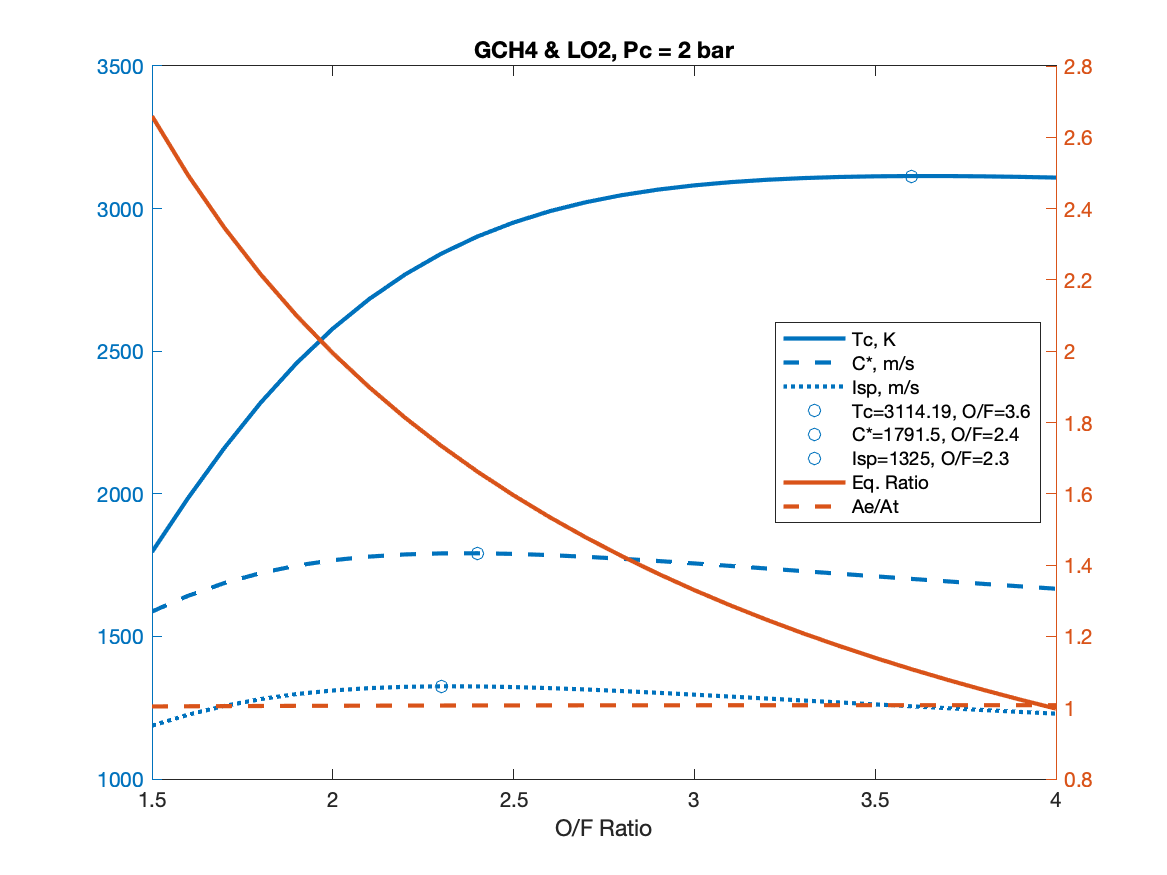

Data behind this chart, as committed beside it:
OF, EqRatio, Tc, Cstar, Isp, AeAt, CF, T, mdot, mdotO, mdotF
1.5, 2.66, 1796, 1587, 1187, 1.004, 0.7478, 75.78, 0.06385, 0.03831, 0.02554
1.6, 2.493, 1986, 1642, 1225, 1.004, 0.7461, 75.61, 0.0617, 0.03797, 0.02373
1.7, 2.347, 2161, 1687, 1256, 1.004, 0.7447, 75.47, 0.06008, 0.03783, 0.02225
1.8, 2.216, 2319, 1722, 1280, 1.005, 0.7434, 75.34, 0.05885, 0.03784, 0.02102
1.9, 2.1, 2458, 1748, 1298, 1.005, 0.7424, 75.24, 0.05797, 0.03798, 0.01999
2, 1.995, 2579, 1767, 1310, 1.005, 0.7416, 75.15, 0.05735, 0.03823, 0.01912
2.1, 1.9, 2682, 1780, 1319, 1.006, 0.7409, 75.08, 0.05694, 0.03857, 0.01837
2.2, 1.813, 2769, 1787, 1323, 1.006, 0.7403, 75.02, 0.0567, 0.03898, 0.01772
2.3, 1.734, 2842, 1791, 1325, 1.006, 0.7398, 74.97, 0.05658, 0.03943, 0.01715
2.4, 1.662, 2902, 1792, 1325, 1.006, 0.7394, 74.93, 0.05657, 0.03993, 0.01664
2.5, 1.596, 2951, 1789, 1322, 1.006, 0.739, 74.89, 0.05664, 0.04046, 0.01618
2.6, 1.534, 2991, 1785, 1319, 1.006, 0.7387, 74.86, 0.05677, 0.041, 0.01577
2.7, 1.478, 3022, 1779, 1314, 1.007, 0.7385, 74.84, 0.05696, 0.04157, 0.0154
2.8, 1.425, 3047, 1772, 1308, 1.007, 0.7383, 74.82, 0.05719, 0.04214, 0.01505
2.9, 1.376, 3067, 1764, 1302, 1.007, 0.7381, 74.8, 0.05744, 0.04271, 0.01473
3, 1.33, 3082, 1756, 1296, 1.007, 0.738, 74.79, 0.05772, 0.04329, 0.01443
3.1, 1.287, 3093, 1747, 1289, 1.007, 0.7378, 74.77, 0.05801, 0.04386, 0.01415
3.2, 1.247, 3101, 1738, 1282, 1.007, 0.7377, 74.76, 0.05831, 0.04442, 0.01388
3.3, 1.209, 3107, 1729, 1275, 1.007, 0.7376, 74.75, 0.05862, 0.04498, 0.01363
3.4, 1.173, 3111, 1720, 1268, 1.007, 0.7376, 74.75, 0.05893, 0.04553, 0.01339
3.5, 1.14, 3113, 1711, 1262, 1.007, 0.7375, 74.74, 0.05924, 0.04608, 0.01316
3.6, 1.108, 3114, 1702, 1255, 1.007, 0.7374, 74.73, 0.05955, 0.04661, 0.01295
3.7, 1.078, 3114, 1693, 1248, 1.007, 0.7374, 74.73, 0.05986, 0.04713, 0.01274
3.8, 1.05, 3113, 1684, 1242, 1.007, 0.7373, 74.72, 0.06018, 0.04764, 0.01254
3.9, 1.023, 3111, 1676, 1235, 1.007, 0.7373, 74.72, 0.06048, 0.04814, 0.01234
4, 0.9973, 3109, 1667, 1229, 1.007, 0.7372, 74.71, 0.06079, 0.04863, 0.01216
